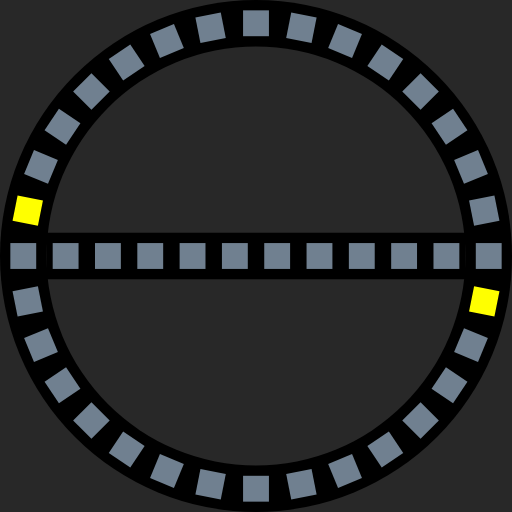
t = 0.00 s
t = 0.07 s: frame unchanged from t = 0.00 s, image omitted
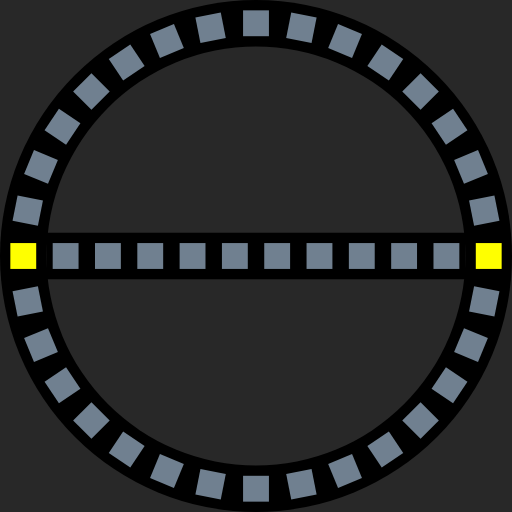
t = 0.13 s
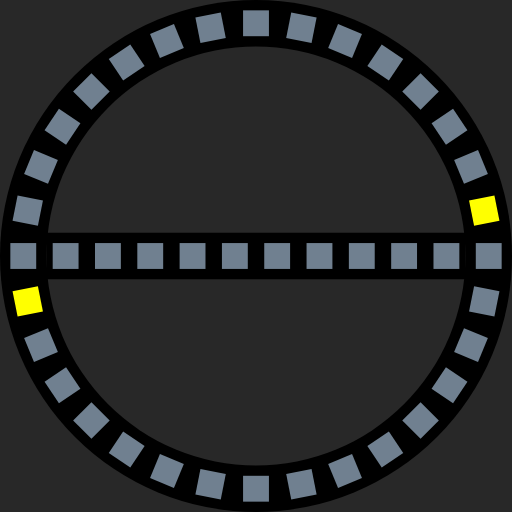
t = 0.20 s
t = 0.27 s: frame unchanged from t = 0.20 s, image omitted
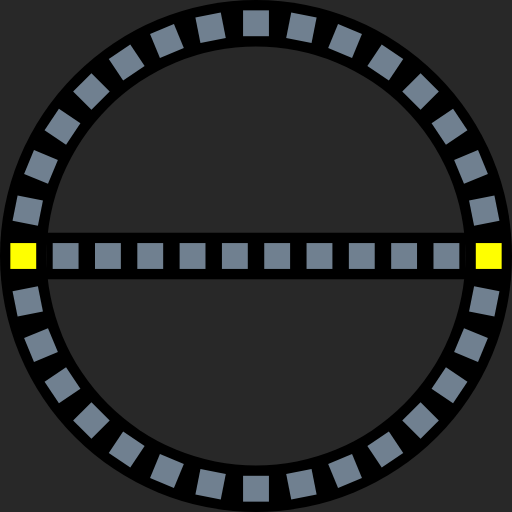
t = 0.33 s

The animated SVG that drew these frames (rendered in a browser with its animation timeline set to each time). Animation: 6 SMIL elements (animate=6); one cycle of 0.40 s, repeats indefinitely.

<?xml version="1.0" encoding="UTF-8"?>
<svg xmlns="http://www.w3.org/2000/svg" xmlns:xlink="http://www.w3.org/1999/xlink"
     width="495" height="495" viewBox="-49.5 -49.5 99 99">
<defs>
</defs>
<rect x="-49.5" y="-49.5" width="99" height="99" fill="#282828" />
<circle cx="0" cy="0" r="49.5" fill="black" />
<circle cx="0" cy="0" r="40.5" fill="#282828" />
<rect x="-40.5" y="-4.5" width="81" height="9" fill="black" />
<rect x="42.5" y="-2.5" width="5" height="5" origin="center" fill="yellow" transform="rotate(-11.25)">
<animate calcMode="discrete" repeatCount="indefinite" attributeName="fill" dur="0.4s" values="slategrey;slategrey;yellow;slategrey" />
</rect>
<rect x="42.5" y="-2.5" width="5" height="5" origin="center" fill="slategrey" transform="rotate(-22.5)" />
<rect x="42.5" y="-2.5" width="5" height="5" origin="center" fill="slategrey" transform="rotate(-33.75)" />
<rect x="42.5" y="-2.5" width="5" height="5" origin="center" fill="slategrey" transform="rotate(-45.0)" />
<rect x="42.5" y="-2.5" width="5" height="5" origin="center" fill="slategrey" transform="rotate(-56.25)" />
<rect x="42.5" y="-2.5" width="5" height="5" origin="center" fill="slategrey" transform="rotate(-67.5)" />
<rect x="42.5" y="-2.5" width="5" height="5" origin="center" fill="slategrey" transform="rotate(-78.75)" />
<rect x="42.5" y="-2.5" width="5" height="5" origin="center" fill="slategrey" transform="rotate(-90.0)" />
<rect x="42.5" y="-2.5" width="5" height="5" origin="center" fill="slategrey" transform="rotate(-101.25)" />
<rect x="42.5" y="-2.5" width="5" height="5" origin="center" fill="slategrey" transform="rotate(-112.5)" />
<rect x="42.5" y="-2.5" width="5" height="5" origin="center" fill="slategrey" transform="rotate(-123.75)" />
<rect x="42.5" y="-2.5" width="5" height="5" origin="center" fill="slategrey" transform="rotate(-135.0)" />
<rect x="42.5" y="-2.5" width="5" height="5" origin="center" fill="slategrey" transform="rotate(-146.25)" />
<rect x="42.5" y="-2.5" width="5" height="5" origin="center" fill="slategrey" transform="rotate(-157.5)" />
<rect x="42.5" y="-2.5" width="5" height="5" origin="center" fill="yellow" transform="rotate(-168.75)">
<animate calcMode="discrete" repeatCount="indefinite" attributeName="fill" dur="0.4s" values="yellow;slategrey;slategrey;slategrey" />
</rect>
<rect x="42.5" y="-2.5" width="5" height="5" origin="center" fill="slategrey" transform="rotate(-180.0)">
<animate calcMode="discrete" repeatCount="indefinite" attributeName="fill" dur="0.4s" values="slategrey;yellow;slategrey;yellow;" />
</rect>
<rect x="42.5" y="-2.5" width="5" height="5" origin="center" fill="yellow" transform="rotate(-191.25)">
<animate calcMode="discrete" repeatCount="indefinite" attributeName="fill" dur="0.4s" values="slategrey;slategrey;yellow;slategrey" />
</rect>
<rect x="42.5" y="-2.5" width="5" height="5" origin="center" fill="slategrey" transform="rotate(-202.5)" />
<rect x="42.5" y="-2.5" width="5" height="5" origin="center" fill="slategrey" transform="rotate(-213.75)" />
<rect x="42.5" y="-2.5" width="5" height="5" origin="center" fill="slategrey" transform="rotate(-225.0)" />
<rect x="42.5" y="-2.5" width="5" height="5" origin="center" fill="slategrey" transform="rotate(-236.25)" />
<rect x="42.5" y="-2.5" width="5" height="5" origin="center" fill="slategrey" transform="rotate(-247.5)" />
<rect x="42.5" y="-2.5" width="5" height="5" origin="center" fill="slategrey" transform="rotate(-258.75)" />
<rect x="42.5" y="-2.5" width="5" height="5" origin="center" fill="slategrey" transform="rotate(-270.0)" />
<rect x="42.5" y="-2.5" width="5" height="5" origin="center" fill="slategrey" transform="rotate(-281.25)" />
<rect x="42.5" y="-2.5" width="5" height="5" origin="center" fill="slategrey" transform="rotate(-292.5)" />
<rect x="42.5" y="-2.5" width="5" height="5" origin="center" fill="slategrey" transform="rotate(-303.75)" />
<rect x="42.5" y="-2.5" width="5" height="5" origin="center" fill="slategrey" transform="rotate(-315.0)" />
<rect x="42.5" y="-2.5" width="5" height="5" origin="center" fill="slategrey" transform="rotate(-326.25)" />
<rect x="42.5" y="-2.5" width="5" height="5" origin="center" fill="slategrey" transform="rotate(-337.5)" />
<rect x="42.5" y="-2.5" width="5" height="5" origin="center" fill="yellow" transform="rotate(-348.75)">
<animate calcMode="discrete" repeatCount="indefinite" attributeName="fill" dur="0.4s" values="yellow;slategrey;slategrey;slategrey" />
</rect>
<rect x="42.5" y="-2.5" width="5" height="5" origin="center" fill="slategrey" transform="rotate(-360.0)">
<animate calcMode="discrete" repeatCount="indefinite" attributeName="fill" dur="0.4s" values="slategrey;yellow;slategrey;yellow;" />
</rect>
<rect x="34.318" y="-2.5" width="5" height="5" origin="center" fill="slategrey" />
<rect x="26.137" y="-2.5" width="5" height="5" origin="center" fill="slategrey" />
<rect x="17.956" y="-2.5" width="5" height="5" origin="center" fill="slategrey" />
<rect x="9.774999999999999" y="-2.5" width="5" height="5" origin="center" fill="slategrey" />
<rect x="1.5940000000000012" y="-2.5" width="5" height="5" origin="center" fill="slategrey" />
<rect x="-6.586999999999996" y="-2.5" width="5" height="5" origin="center" fill="slategrey" />
<rect x="-14.768" y="-2.5" width="5" height="5" origin="center" fill="slategrey" />
<rect x="-22.948999999999998" y="-2.5" width="5" height="5" origin="center" fill="slategrey" />
<rect x="-31.129999999999995" y="-2.5" width="5" height="5" origin="center" fill="slategrey" />
<rect x="-39.31099999999999" y="-2.5" width="5" height="5" origin="center" fill="slategrey" />
</svg>